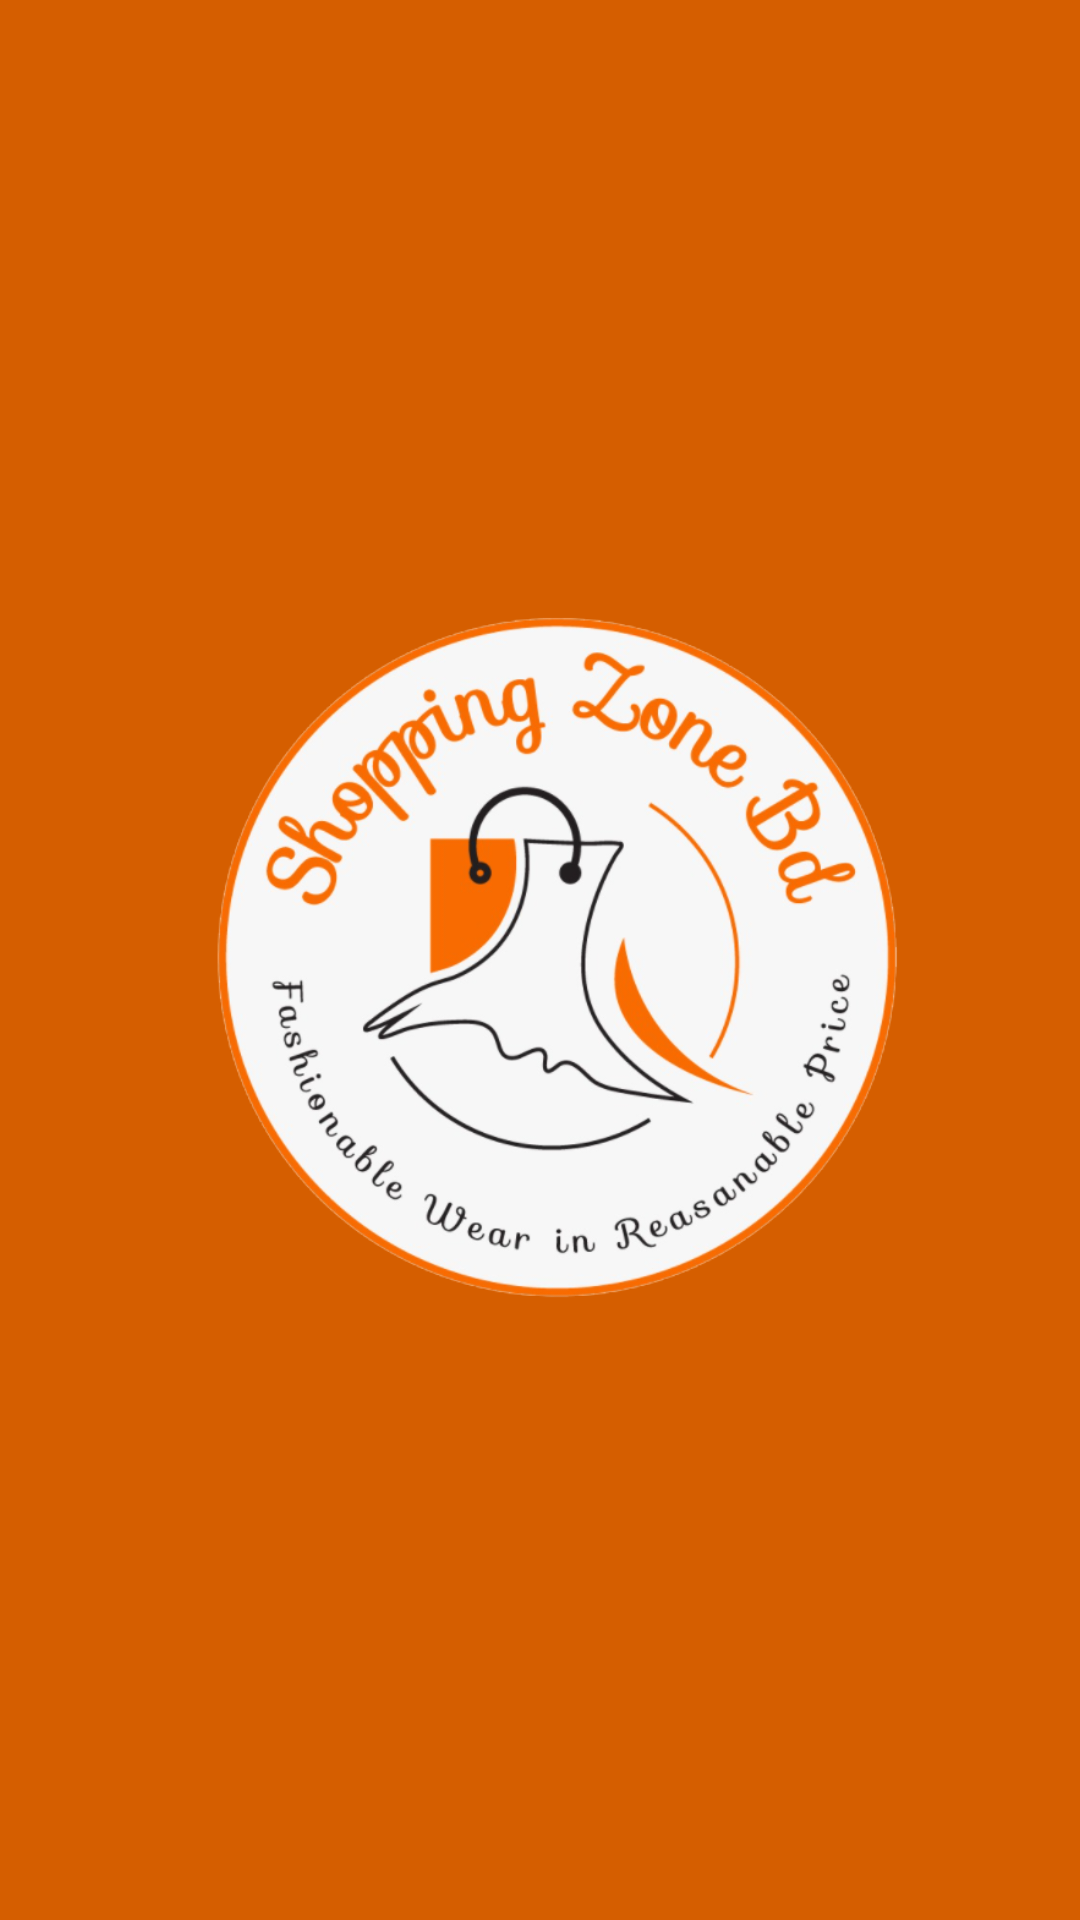

Produce the Android XML layout that renders to this screen, including the resource entries it uses.
<!-- AndroidManifest.xml: application theme Theme.BdShoppingZone -->
<!-- res/layout/activity_splash.xml -->
<?xml version="1.0" encoding="utf-8"?>
<androidx.constraintlayout.widget.ConstraintLayout xmlns:android="http://schemas.android.com/apk/res/android"
    xmlns:app="http://schemas.android.com/apk/res-auto"
    xmlns:tools="http://schemas.android.com/tools"
    android:layout_width="match_parent"
    android:layout_height="match_parent"
    android:background="@color/brandColor"
    tools:context=".SplashActivity">


    <ImageView
        android:id="@+id/imageView2"
        android:layout_width="250dp"
        android:layout_height="250dp"
        app:layout_constraintBottom_toBottomOf="parent"
        app:layout_constraintEnd_toEndOf="parent"
        app:layout_constraintStart_toStartOf="parent"
        app:layout_constraintTop_toTopOf="parent"
        android:src="@drawable/splash"/>

</androidx.constraintlayout.widget.ConstraintLayout>
<!-- resources referenced by this layout -->
<resources>
  <color name="brandColor">#D55E00</color>
  <!-- drawable splash: png bitmap (drawable-hdpi, 238245 bytes) -->
  <style name="Theme.BdShoppingZone" parent="Theme.MaterialComponents.Light.DarkActionBar">
          
          <item name="colorPrimary">@color/purple_500</item>
          <item name="colorPrimaryVariant">@color/purple_700</item>
          <item name="colorOnPrimary">@color/white</item>
          
          <item name="colorSecondary">@color/teal_200</item>
          <item name="colorSecondaryVariant">@color/teal_700</item>
          <item name="colorOnSecondary">@color/black</item>
          
          <item name="android:statusBarColor" tools:targetApi="l">?attr/colorPrimaryVariant</item>
          
      </style>
  <color name="purple_500">#D55E00</color>
  <color name="purple_700">#D55E00</color>
  <color name="white">#FFFFFFFF</color>
  <color name="teal_200">#D55E00</color>
  <color name="teal_700">#D55E00</color>
  <color name="black">#FF000000</color>
</resources>
